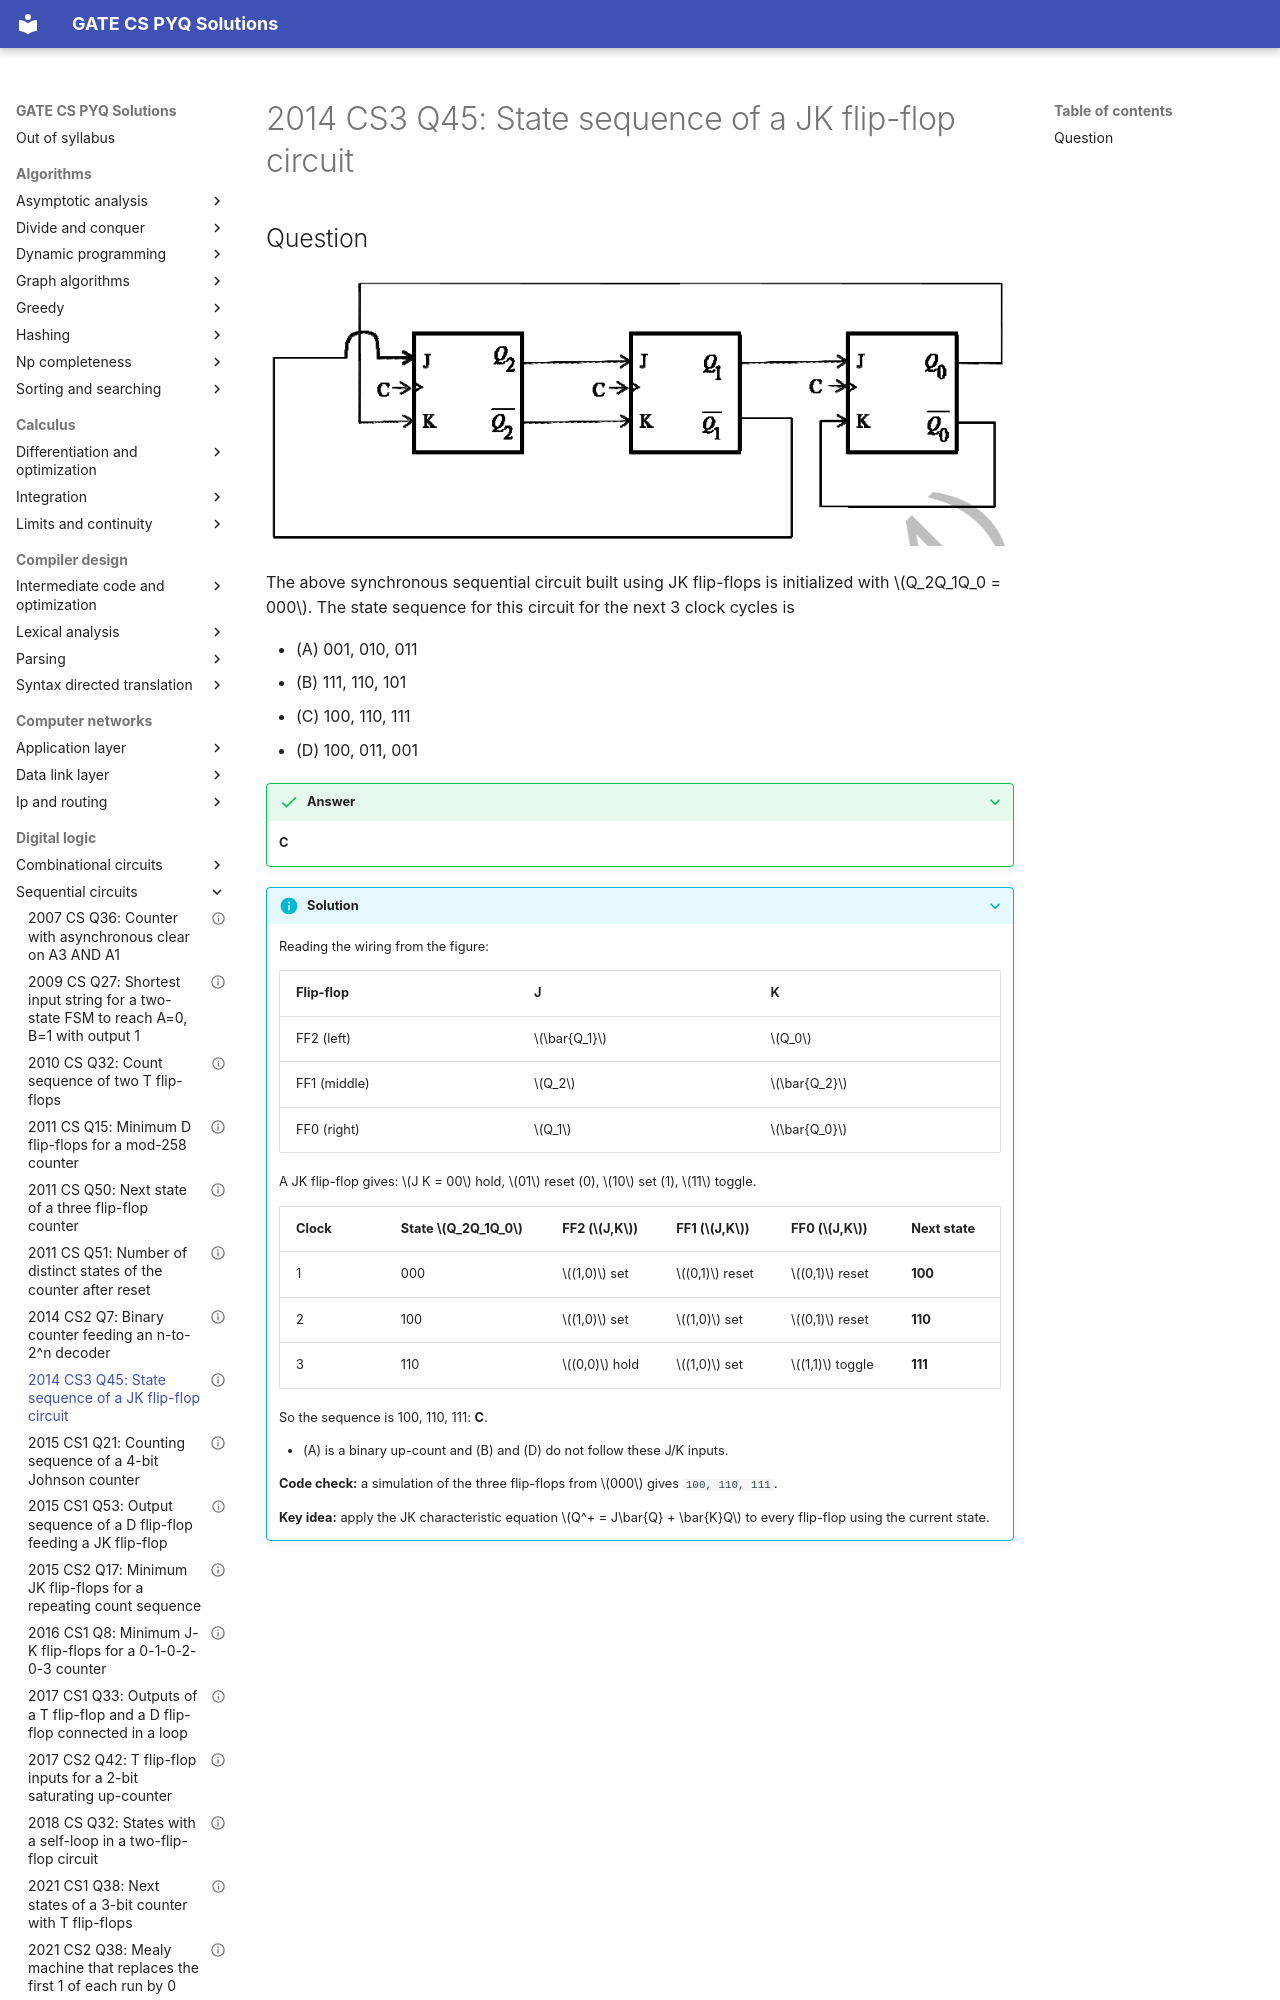

repository: saheenusman/GATE-PYQs · page: digital-logic/sequential-circuits/2014-set3-q45/index.html · generator: mkdocs

---
title: "2014 CS3 Q45: State sequence of a JK flip-flop circuit"
year: 2014
set: 3
paper: CS3
q_no: 45
subject: digital-logic
topic: sequential-circuits
also: []
marks: 2
type: MCQ
official_answer: "C"
status: verified
---

# 2014 CS3 Q45: State sequence of a JK flip-flop circuit
